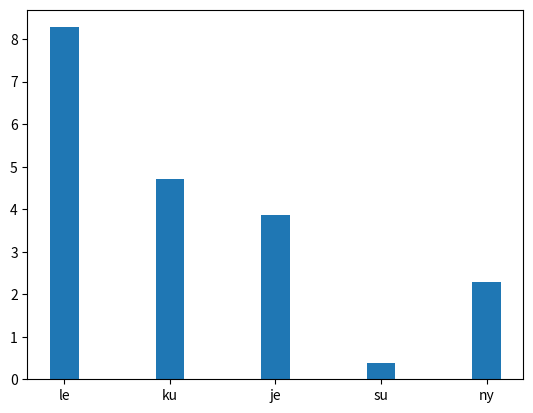

Source code (Python):
__author__ = 'student'
import matplotlib.pyplot as plt
import numpy as np

# генерируем данные, 5 штук
data1=10*np.random.rand(5)

# видимо это список из аля xrange(1, n + 1)
locs = np.arange(1, len(data1)+1)

# а вот и какаушко ширина столбцов
width = 0.27

# видимо, построение диаграммы: сколько, какая, ширина
plt.bar(locs, data1, width=width)

# подписи столбцов, 5 штук
labels = ['le', 'ku', 'je', 'su', 'ny']

# подписи расположить посередине столбца: номер подписи + ширина столбца/2
plt.xticks(locs,labels)
print(locs)
# показать наплоченное
plt.show()